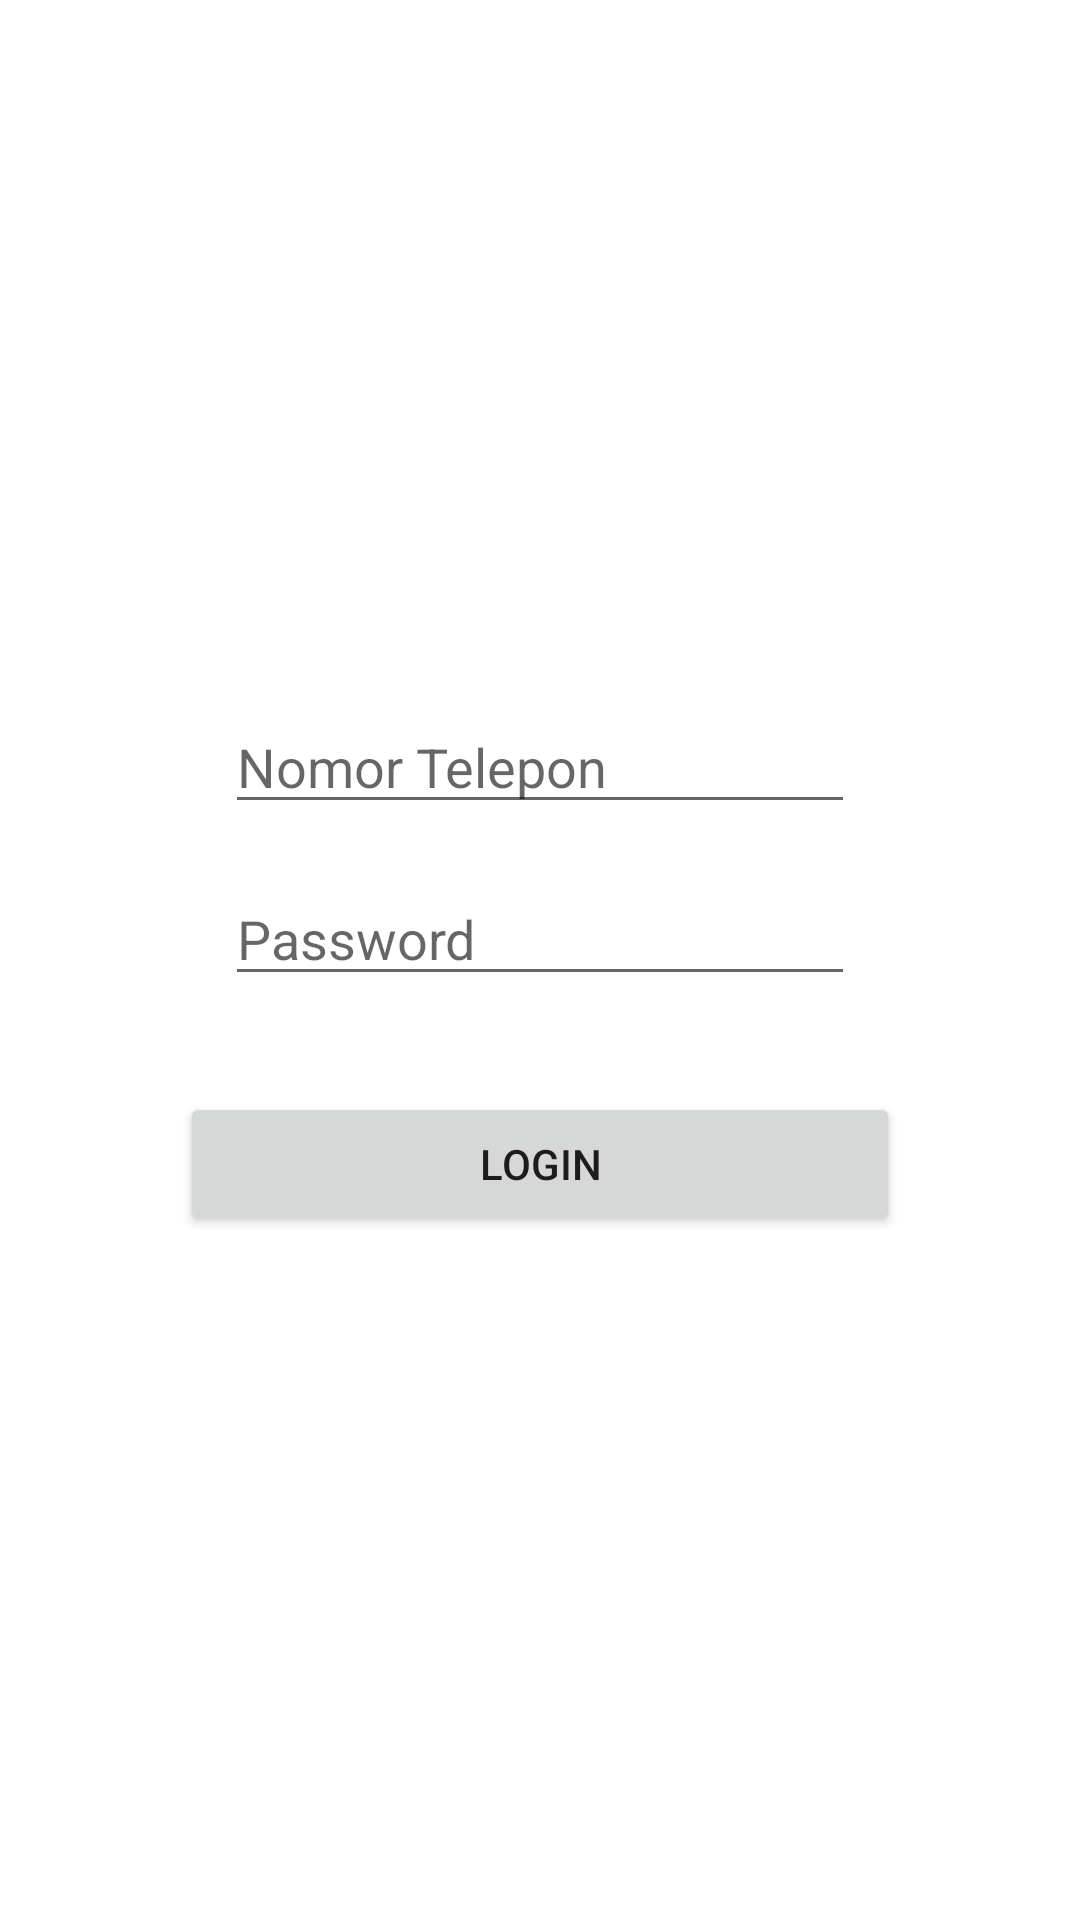

Reconstruct the res/layout file that produces this screen, plus the resources it refers to.
<!-- AndroidManifest.xml: application theme Theme.Probis2 -->
<!-- res/layout/activity_main.xml -->
<?xml version="1.0" encoding="utf-8"?>
<androidx.constraintlayout.widget.ConstraintLayout xmlns:android="http://schemas.android.com/apk/res/android"
    xmlns:app="http://schemas.android.com/apk/res-auto"
    xmlns:tools="http://schemas.android.com/tools"
    android:layout_width="match_parent"
    android:layout_height="match_parent"
    tools:context=".LoginActivity">

    <EditText
        android:id="@+id/editTextTextPersonName"
        android:layout_width="wrap_content"
        android:layout_height="wrap_content"
        android:ems="10"
        android:hint="Nomor Telepon"
        android:inputType="textPersonName"
        app:layout_constraintBottom_toBottomOf="parent"
        app:layout_constraintEnd_toEndOf="parent"
        app:layout_constraintStart_toStartOf="parent"
        app:layout_constraintTop_toTopOf="parent"
        app:layout_constraintVertical_bias="0.39" />

    <EditText
        android:id="@+id/editTextTextPersonName2"
        android:layout_width="wrap_content"
        android:layout_height="wrap_content"
        android:layout_marginTop="16dp"
        android:ems="10"
        android:hint="Password"
        android:inputType="textPersonName"
        android:password="true"
        app:layout_constraintEnd_toEndOf="parent"
        app:layout_constraintStart_toStartOf="parent"
        app:layout_constraintTop_toBottomOf="@+id/editTextTextPersonName" />

    <Button
        android:id="@+id/btnLogin"
        android:layout_width="240dp"
        android:layout_height="wrap_content"
        android:layout_marginTop="32dp"
        android:text="Login"
        app:layout_constraintEnd_toEndOf="parent"
        app:layout_constraintStart_toStartOf="parent"
        app:layout_constraintTop_toBottomOf="@+id/editTextTextPersonName2" />
</androidx.constraintlayout.widget.ConstraintLayout>
<!-- resources referenced by this layout -->
<resources>
  <style name="Theme.Probis2" parent="Theme.MaterialComponents.DayNight.DarkActionBar">
          
          <item name="colorPrimary">@color/purple_500</item>
          <item name="colorPrimaryVariant">@color/purple_700</item>
          <item name="colorOnPrimary">@color/white</item>
          
          <item name="colorSecondary">@color/teal_200</item>
          <item name="colorSecondaryVariant">@color/teal_700</item>
          <item name="colorOnSecondary">@color/black</item>
          
          <item name="android:statusBarColor" tools:targetApi="l">?attr/colorPrimaryVariant</item>
          
      </style>
  <!-- not gathered from this repository: default colours our renderer supplied (Android Studio template values) -->
  <color name="purple_500">#FF6200EE</color>
  <color name="purple_700">#FF3700B3</color>
  <color name="teal_200">#FF03DAC5</color>
  <color name="teal_700">#FF018786</color>
  <color name="black">#FF000000</color>
  <color name="white">#FFFFFFFF</color>
</resources>
